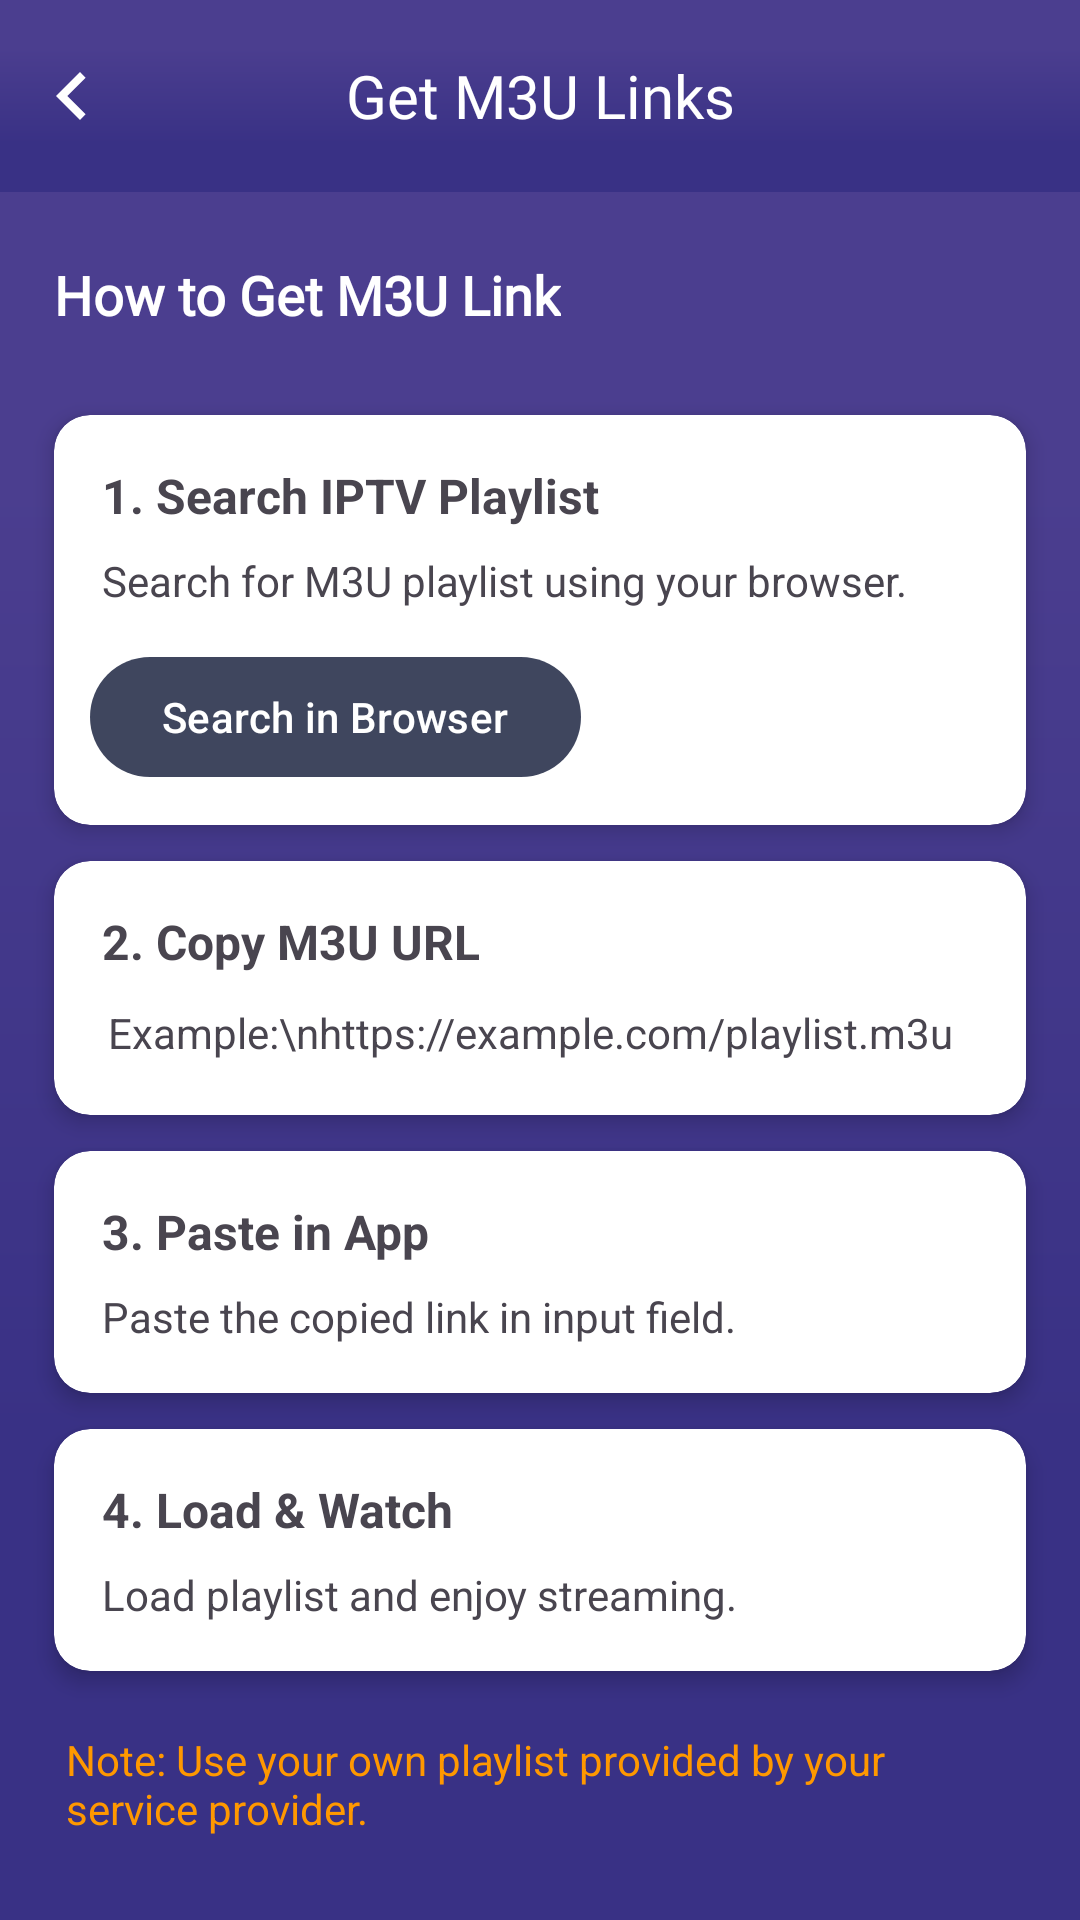

Here is an Android app screen rendered from its layout file. Give the layout XML and the strings, colors and styles it references.
<!-- AndroidManifest.xml: activity theme FilePickerTheme -->
<!-- res/layout/activity_learning.xml -->
<?xml version="1.0" encoding="utf-8"?>
<androidx.constraintlayout.widget.ConstraintLayout xmlns:android="http://schemas.android.com/apk/res/android"
    xmlns:card_view="http://schemas.android.com/apk/res-auto"
    xmlns:tools="http://schemas.android.com/tools"
    android:id="@+id/main"
    android:layout_width="match_parent"
    android:layout_height="match_parent"
    android:background="@drawable/background_img"
    tools:context=".LearningActivity">

    <androidx.appcompat.widget.Toolbar
        android:id="@+id/toolbar3"
        android:layout_width="match_parent"
        android:layout_height="?attr/actionBarSize"
        android:background="@drawable/background_img"
        android:minHeight="?attr/actionBarSize"
        android:theme="?attr/actionBarTheme"
        card_view:layout_constraintEnd_toEndOf="parent"
        card_view:layout_constraintStart_toStartOf="parent"
        card_view:layout_constraintTop_toTopOf="parent" />

    <TextView
        android:id="@+id/textView8"
        android:layout_width="0dp"
        android:layout_height="0dp"
        android:fontFamily="@font/inter_medium"
        android:gravity="center"
        android:text="Get M3U Links"
        android:textAlignment="center"
        android:textColor="@color/white"
        android:textSize="20sp"
        card_view:layout_constraintBottom_toBottomOf="@+id/toolbar3"
        card_view:layout_constraintEnd_toEndOf="@+id/toolbar3"
        card_view:layout_constraintStart_toStartOf="@+id/toolbar3"
        card_view:layout_constraintTop_toTopOf="parent" />

    <ImageButton
        android:id="@+id/backButton"
        android:layout_width="wrap_content"
        android:layout_height="wrap_content"
        android:layout_marginStart="8dp"
        android:background="@android:color/transparent"
        card_view:layout_constraintBottom_toBottomOf="@+id/toolbar3"
        card_view:layout_constraintStart_toStartOf="parent"
        card_view:layout_constraintTop_toTopOf="@+id/toolbar3"
        card_view:srcCompat="@drawable/back_arrow"
        card_view:tint="@color/white" />

    <ScrollView
        android:layout_width="match_parent"
        android:layout_height="0dp"
        android:layout_marginStart="8dp"
        android:layout_marginEnd="8dp"
        card_view:layout_constraintBottom_toBottomOf="parent"
        card_view:layout_constraintEnd_toEndOf="parent"
        card_view:layout_constraintHorizontal_bias="0.52"
        card_view:layout_constraintStart_toStartOf="parent"
        card_view:layout_constraintTop_toBottomOf="@+id/toolbar3">

        <LinearLayout
            android:layout_width="match_parent"
            android:layout_height="wrap_content"
            android:orientation="vertical">

            
            <TextView
                android:layout_width="wrap_content"
                android:layout_height="wrap_content"
                android:layout_marginVertical="12dp"
                android:padding="10dp"
                android:text="How to Get M3U Link"
                android:textColor="@color/white"
                android:fontFamily="@font/inter"
                android:textSize="18sp"
                android:textStyle="bold" />

            
            <androidx.cardview.widget.CardView
                android:layout_width="match_parent"
                android:layout_height="wrap_content"
                android:layout_marginHorizontal="10dp"
                android:layout_marginVertical="6dp"
                card_view:cardCornerRadius="12dp"
                card_view:cardBackgroundColor="@color/colorCard"
                card_view:cardElevation="4dp">

                <LinearLayout
                    android:layout_width="match_parent"
                    android:layout_height="wrap_content"
                    android:orientation="vertical"
                    android:padding="12dp">

                    <TextView
                        android:layout_width="match_parent"
                        android:layout_height="wrap_content"
                        android:text="1. Search IPTV Playlist"
                        android:textSize="16sp"
                        android:padding="4dp"
                        android:textStyle="bold" />

                    <TextView
                        android:layout_width="match_parent"
                        android:layout_height="wrap_content"
                        android:padding="4dp"
                        android:text="Search for M3U playlist using your browser." />

                    
                    <Button
                        android:id="@+id/btnSearch"
                        android:layout_width="wrap_content"
                        android:layout_height="wrap_content"
                        android:layout_marginTop="8dp"
                        android:text="Search in Browser" />
                </LinearLayout>

            </androidx.cardview.widget.CardView>

            
            <androidx.cardview.widget.CardView
                android:layout_width="match_parent"
                android:layout_height="wrap_content"
                android:layout_marginHorizontal="10dp"
                android:layout_marginVertical="6dp"
                card_view:cardCornerRadius="12dp"
                card_view:cardBackgroundColor="@color/colorCard"
                card_view:cardElevation="4dp">

                <LinearLayout
                    android:layout_width="match_parent"
                    android:layout_height="wrap_content"
                    android:orientation="vertical"
                    android:padding="12dp">

                    <TextView
                        android:layout_width="match_parent"
                        android:layout_height="wrap_content"
                        android:text="2. Copy M3U URL"
                        android:textSize="16sp"
                        android:padding="4dp"
                        android:textStyle="bold" />

                    <TextView
                        android:layout_width="match_parent"
                        android:layout_height="wrap_content"
                        android:padding="6dp"
                        android:text="Example:\nhttps://example.com/playlist.m3u" />
                </LinearLayout>

            </androidx.cardview.widget.CardView>

            
            <androidx.cardview.widget.CardView
                android:layout_width="match_parent"
                android:layout_height="wrap_content"
                android:layout_marginHorizontal="10dp"
                android:layout_marginVertical="6dp"
                card_view:cardCornerRadius="12dp"
                card_view:cardBackgroundColor="@color/colorCard"
                card_view:cardElevation="4dp">

                <LinearLayout
                    android:layout_width="match_parent"
                    android:layout_height="wrap_content"
                    android:orientation="vertical"
                    android:padding="12dp">

                    <TextView
                        android:layout_width="match_parent"
                        android:layout_height="wrap_content"
                        android:text="3. Paste in App"
                        android:textSize="16sp"
                        android:padding="4dp"
                        android:textStyle="bold" />

                    <TextView
                        android:layout_width="match_parent"
                        android:layout_height="wrap_content"
                        android:padding="4dp"
                        android:text="Paste the copied link in input field." />
                </LinearLayout>

            </androidx.cardview.widget.CardView>

            
            <androidx.cardview.widget.CardView
                android:layout_width="match_parent"
                android:layout_height="wrap_content"
                android:layout_marginHorizontal="10dp"
                android:layout_marginVertical="6dp"
                card_view:cardCornerRadius="12dp"
                card_view:cardBackgroundColor="@color/colorCard"
                card_view:cardElevation="4dp">

                <LinearLayout
                    android:layout_width="match_parent"
                    android:layout_height="wrap_content"
                    android:orientation="vertical"
                    android:padding="12dp">

                    <TextView
                        android:layout_width="match_parent"
                        android:layout_height="wrap_content"
                        android:text="4. Load &amp; Watch"
                        android:textSize="16sp"
                        android:padding="4dp"
                        android:textStyle="bold" />

                    <TextView
                        android:layout_width="match_parent"
                        android:layout_height="wrap_content"
                        android:padding="4dp"
                        android:text="Load playlist and enjoy streaming." />
                </LinearLayout>

            </androidx.cardview.widget.CardView>

            
            <TextView
                android:layout_width="match_parent"
                android:layout_height="wrap_content"
                android:padding="14dp"
                android:text="Note: Use your own playlist provided by your service provider."
                android:textColor="#FF9800" />

        </LinearLayout>
    </ScrollView>

</androidx.constraintlayout.widget.ConstraintLayout>
<!-- resources referenced by this layout -->
<resources>
  <color name="colorCard">#FFFFFF</color>
  <color name="white">#FFFFFFFF</color>
  <!-- drawable back_arrow (drawable) -->
  <vector xmlns:android="http://schemas.android.com/apk/res/android" android:height="32dp" android:tint="#000000" android:viewportHeight="24" android:viewportWidth="24" android:width="32dp">
        
      <path android:fillColor="@android:color/white" android:pathData="M15.41,7.41L14,6l-6,6 6,6 1.41,-1.41L10.83,12l4.58,-4.59z"/>
      
  </vector>
  <!-- drawable background_img (drawable) -->
  <vector xmlns:android="http://schemas.android.com/apk/res/android"
      xmlns:aapt="http://schemas.android.com/aapt"
      android:width="1366dp"
      android:height="768dp"
      android:viewportWidth="1366"
      android:viewportHeight="768">
    <path
        android:pathData="M0,0h1366v768h-1366z"
        android:fillType="evenOdd">
      <aapt:attr name="android:fillColor">
        <gradient
            android:startX="683"
            android:startY="192"
            android:endX="683"
            android:endY="576"
            android:type="linear">
          <item android:offset="0" android:color="#FF4B3E8F"/>
          <item android:offset="1" android:color="#FF393185"/>
        </gradient>
      </aapt:attr>
    </path>
    <group>
      <clip-path
          android:pathData="m0,0h1366v768h-1366v-768z"/>
    </group>
  </vector>
  <style name="FilePickerTheme" parent="Theme.Material3.DayNight.NoActionBar">
          <item name="nnf_separator_color">@color/primary</item>
  
          
          <item name="colorPrimary">@color/primary</item>
          <item name="colorPrimaryDark">@color/primary_dark</item>
          <item name="colorAccent">@color/accent</item>
  
          
          <item name="alertDialogTheme">@style/FilePickerTheme.AlertDialog</item>
          <item name="android:textColorPrimary">@android:color/background_light</item>
          <item name="android:textColorLink">@android:color/background_light</item>
      </style>
  <item name="primary" type="color">#E429314C</item>
  <item name="primary_dark" type="color">@color/primary</item>
  <item name="accent" type="color">#D9ECFD</item>
  <style name="FilePickerTheme.AlertDialog" parent="Theme.AppCompat.Dialog.Alert">
          <item name="colorPrimary">@color/primary</item>
          <item name="colorPrimaryDark">@color/primary_dark</item>
      </style>
</resources>
